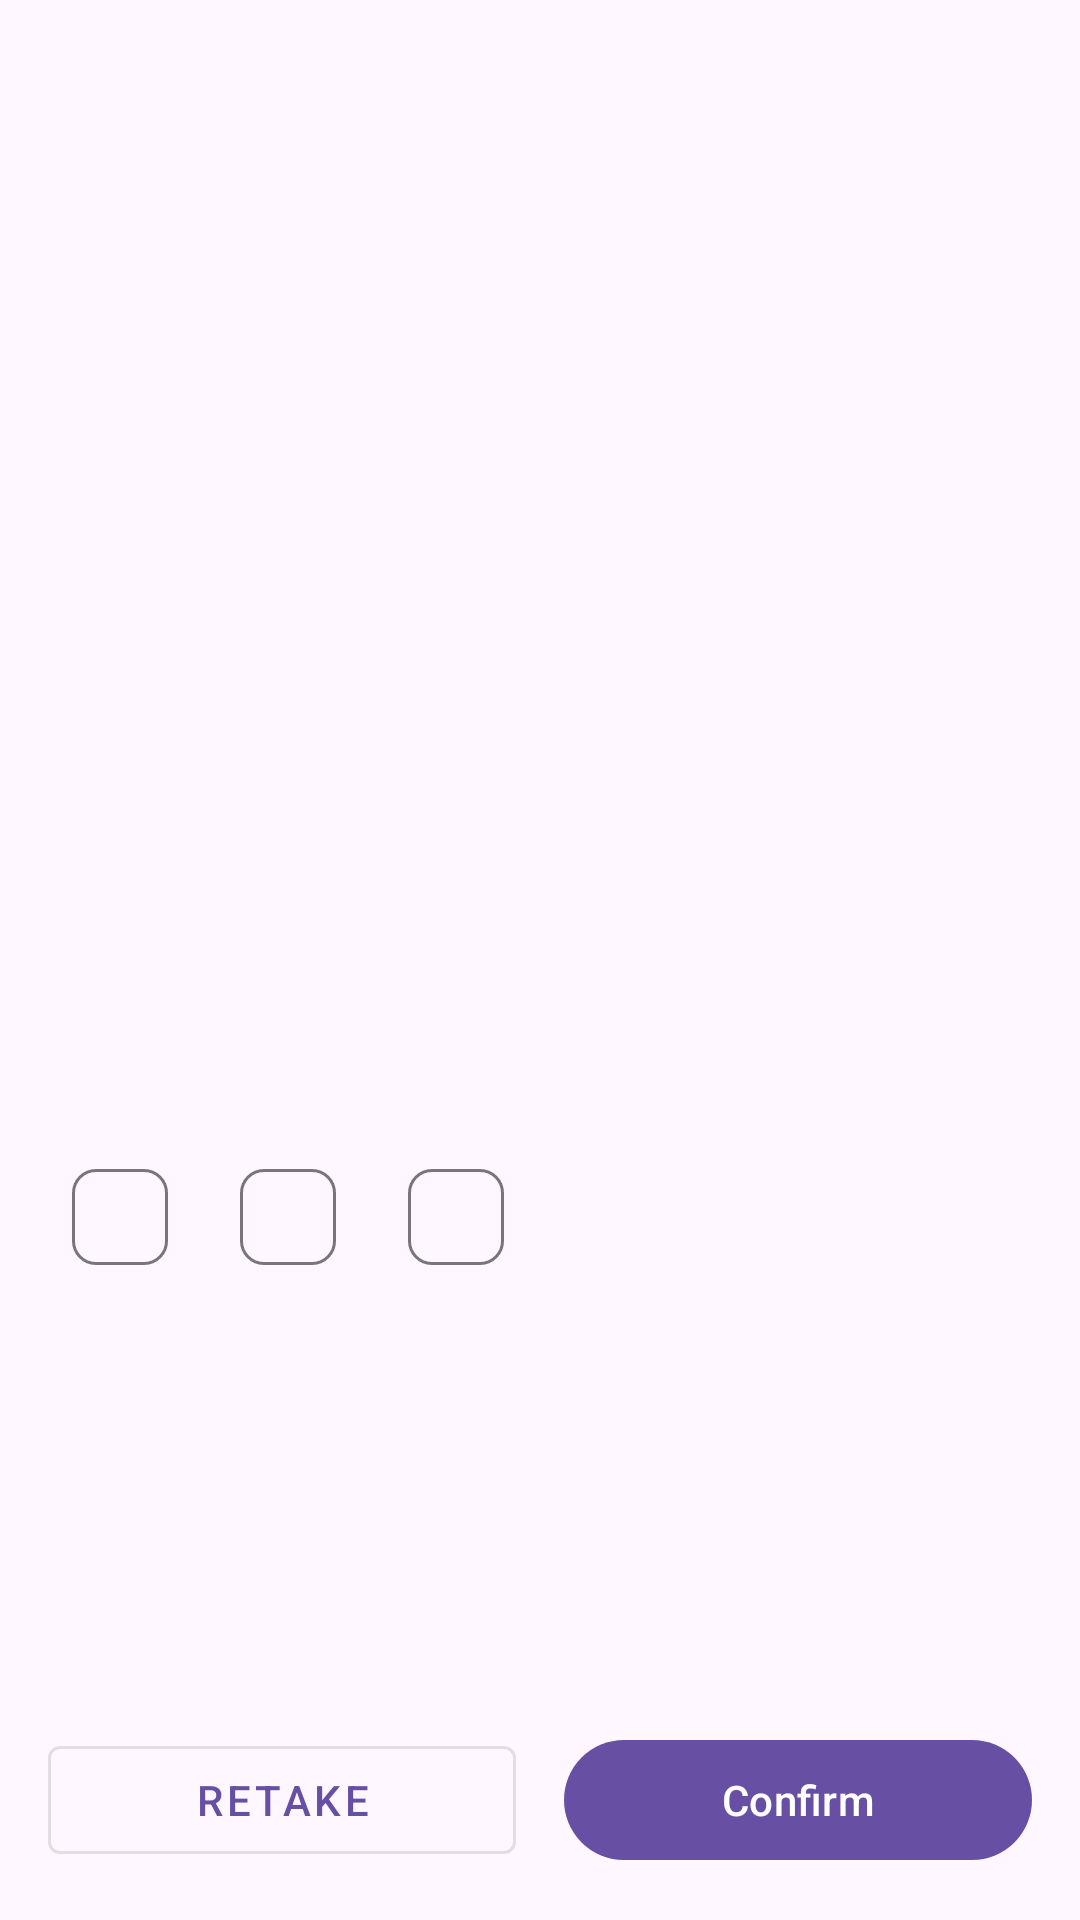

Write the Android layout XML for this screen, with the resource values it uses.
<!-- AndroidManifest.xml: application theme Theme.FaceGuard3D -->
<!-- res/layout/fragment_face_preview.xml -->
<?xml version="1.0" encoding="utf-8"?>
<androidx.constraintlayout.widget.ConstraintLayout
    xmlns:android="http://schemas.android.com/apk/res/android"
    xmlns:app="http://schemas.android.com/apk/res-auto"
    android:layout_width="match_parent"
    android:layout_height="match_parent">

    <ImageView
        android:id="@+id/ivFacePreview"
        android:layout_width="0dp"
        android:layout_height="0dp"
        android:layout_margin="24dp"
        android:scaleType="centerCrop"
        app:layout_constraintDimensionRatio="1:1"
        app:layout_constraintTop_toTopOf="parent"
        app:layout_constraintStart_toStartOf="parent"
        app:layout_constraintEnd_toEndOf="parent"
        android:contentDescription="@string/face_preview" />

    <TextView
        android:id="@+id/tvQualityScore"
        android:layout_width="wrap_content"
        android:layout_height="wrap_content"
        android:layout_marginTop="16dp"
        android:textSize="16sp"
        android:textStyle="bold"
        app:layout_constraintTop_toBottomOf="@id/ivFacePreview"
        app:layout_constraintStart_toStartOf="parent"
        app:layout_constraintEnd_toEndOf="parent" />

    <com.google.android.material.chip.ChipGroup
        android:id="@+id/chipGroup"
        android:layout_width="0dp"
        android:layout_height="wrap_content"
        android:layout_marginTop="8dp"
        android:layout_marginHorizontal="16dp"
        app:layout_constraintTop_toBottomOf="@id/tvQualityScore"
        app:layout_constraintStart_toStartOf="parent"
        app:layout_constraintEnd_toEndOf="parent">

        <com.google.android.material.chip.Chip
            android:id="@+id/chipPose"
            android:layout_width="wrap_content"
            android:layout_height="wrap_content"
            android:checkable="false" />

        <com.google.android.material.chip.Chip
            android:id="@+id/chipLighting"
            android:layout_width="wrap_content"
            android:layout_height="wrap_content"
            android:checkable="false" />

        <com.google.android.material.chip.Chip
            android:id="@+id/chipBlur"
            android:layout_width="wrap_content"
            android:layout_height="wrap_content"
            android:checkable="false" />

    </com.google.android.material.chip.ChipGroup>

    <TextView
        android:id="@+id/tvSuggestions"
        android:layout_width="0dp"
        android:layout_height="wrap_content"
        android:layout_margin="16dp"
        android:textAlignment="center"
        android:textColor="?attr/colorError"
        android:visibility="gone"
        app:layout_constraintTop_toBottomOf="@id/chipGroup"
        app:layout_constraintStart_toStartOf="parent"
        app:layout_constraintEnd_toEndOf="parent" />

    <LinearLayout
        android:layout_width="match_parent"
        android:layout_height="wrap_content"
        android:orientation="horizontal"
        android:padding="16dp"
        app:layout_constraintBottom_toBottomOf="parent">

        <com.google.android.material.button.MaterialButton
            android:id="@+id/btnRetake"
            android:layout_width="0dp"
            android:layout_height="wrap_content"
            android:layout_weight="1"
            android:text="@string/retake"
            style="@style/Widget.MaterialComponents.Button.OutlinedButton"
            android:layout_marginEnd="8dp" />

        <com.google.android.material.button.MaterialButton
            android:id="@+id/btnConfirm"
            android:layout_width="0dp"
            android:layout_height="wrap_content"
            android:layout_weight="1"
            android:text="@string/confirm"
            android:layout_marginStart="8dp" />

    </LinearLayout>

</androidx.constraintlayout.widget.ConstraintLayout>
<!-- resources referenced by this layout -->
<resources>
  <string name="confirm">Confirm</string>
  <string name="face_preview">Face Preview</string>
  <string name="retake">Retake</string>
  <style name="Theme.FaceGuard3D" parent="Base.Theme.FaceGuard3D" />
  <style name="Base.Theme.FaceGuard3D" parent="Theme.Material3.DayNight.NoActionBar">
          
          
      </style>
</resources>
